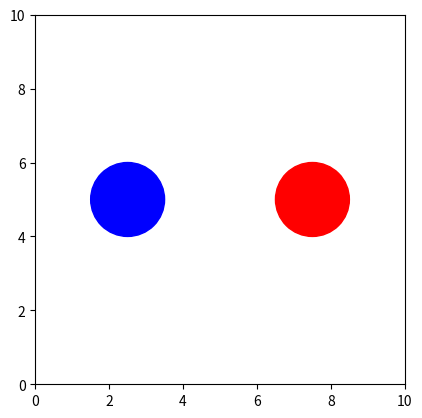

Write the Python code that produced this figure. (Note: this script raises an exception after producing the figure.)
import numpy as np
import matplotlib.pyplot as plt
from matplotlib.patches import Circle
import matplotlib.animation as animation

"""
Simulates a 2-body problem of agents colliding using the social force model.
Here, a decoupling of magnitude and direction will be implemented.
"""

# Arena variables
BOX_LENGTH = 10
TIMESTEP = 0.1
ITERATIONS = 100

# Agent variables
AGENT_RADIUS = 1.0
NUM_RED = 1
NUM_BLUE = 1
NUM_AGENTS = NUM_RED + NUM_BLUE
TIME_CONST = 0.5

V_DESIRED = [1.5, 0]
V_DESIRED_DIR = np.array([[-1, 0], [1, 0]])

CRITICAL_DIST = 3 * AGENT_RADIUS
GAMMA = 5 # Influence factor for interaction forces
B = 2

def setup():
    """Initializes agent positions and velocities."""
    pos = np.zeros((NUM_AGENTS, 2))
    vels = np.zeros((NUM_AGENTS, 2))

    pos[0] = [0.75 * BOX_LENGTH, BOX_LENGTH / 2]
    pos[1] = [0.25 * BOX_LENGTH, BOX_LENGTH / 2]

    vels = V_DESIRED * V_DESIRED_DIR

    print(vels)
    return pos, vels

def update_positions(pos, vels):

    """Updates agent positions with periodic boundary conditions."""
    pos = pos + vels * TIMESTEP
    pos %= BOX_LENGTH
    return pos

def update_velocities(vels, vicinity, pos):
    """Updates agent velocities based on desired velocity and interaction forces."""
    force = net_coll_force(vels, vicinity, pos)
    vels = vels + ((V_DESIRED - vels) / TIME_CONST + force) * TIMESTEP
    return vels

def net_coll_force(vels, vicinity, pos):
    """Computes net collision force for each agent."""
    force = np.zeros_like(vels)
    for i in range(NUM_AGENTS):
        net_force = np.zeros(2)
        for j in range(NUM_AGENTS):
            if i != j and vicinity[i, j] == 1:
                dist_vec = pos[j] - pos[i]
                dist_mag = np.linalg.norm(dist_vec)
                if dist_mag != 0:
                    net_force += -GAMMA * (dist_mag - 2 * AGENT_RADIUS) ** (-1 - B) * (dist_vec / dist_mag)
        force[i] = net_force
    return force

def vicinity_matrix(pos):
    """Returns adjacency matrix indicating which agents are within critical distance."""
    adj_mat = np.zeros((NUM_AGENTS, NUM_AGENTS))
    for i in range(NUM_AGENTS):
        for j in range(i + 1, NUM_AGENTS):
            dist = np.linalg.norm(pos[i] - pos[j])
            if dist < CRITICAL_DIST:
                adj_mat[i, j] = 1
                adj_mat[j, i] = 1
    return adj_mat

def animate(all_frames):
    """Animates the agent trajectories."""
    fig, ax = plt.subplots()
    ax.set_xlim(0, BOX_LENGTH)
    ax.set_ylim(0, BOX_LENGTH)
    ax.set_aspect('equal')

    ragents = [Circle((all_frames[0][0][0], all_frames[0][0][1]), radius=AGENT_RADIUS, color='red', label='Red Agent')]
    bagents = [Circle((all_frames[0][1][0], all_frames[0][1][1]), radius=AGENT_RADIUS, color='blue', label='Blue Agent')]

    for agent in ragents + bagents:
        ax.add_patch(agent)

    def update(frame):
        ragents[0].center = all_frames[frame][0]
        bagents[0].center = all_frames[frame][1]
        return ragents + bagents

    ani = animation.FuncAnimation(fig, update, frames=ITERATIONS, interval=100)
    ani.save('code/mag_dir_decoupled/videos/2body.gif', writer='ffmepg')
    plt.legend()
    plt.show()

def main():
    pos, vels = setup()
    pos_frame = np.zeros((ITERATIONS, NUM_AGENTS, 2))
    vel_frame = np.zeros((ITERATIONS, NUM_AGENTS, 2))
    pos_frame[0] = pos
    vel_frame[0] = vels

    for i in range(1, ITERATIONS):
        pos_frame[i] = update_positions(pos_frame[i - 1], vel_frame[i - 1])
        vicinity = vicinity_matrix(pos_frame[i - 1])
        vel_frame[i] = update_velocities(vel_frame[i - 1], vicinity, pos_frame[i - 1])

    animate(pos_frame)

if __name__ == "__main__":
    main()